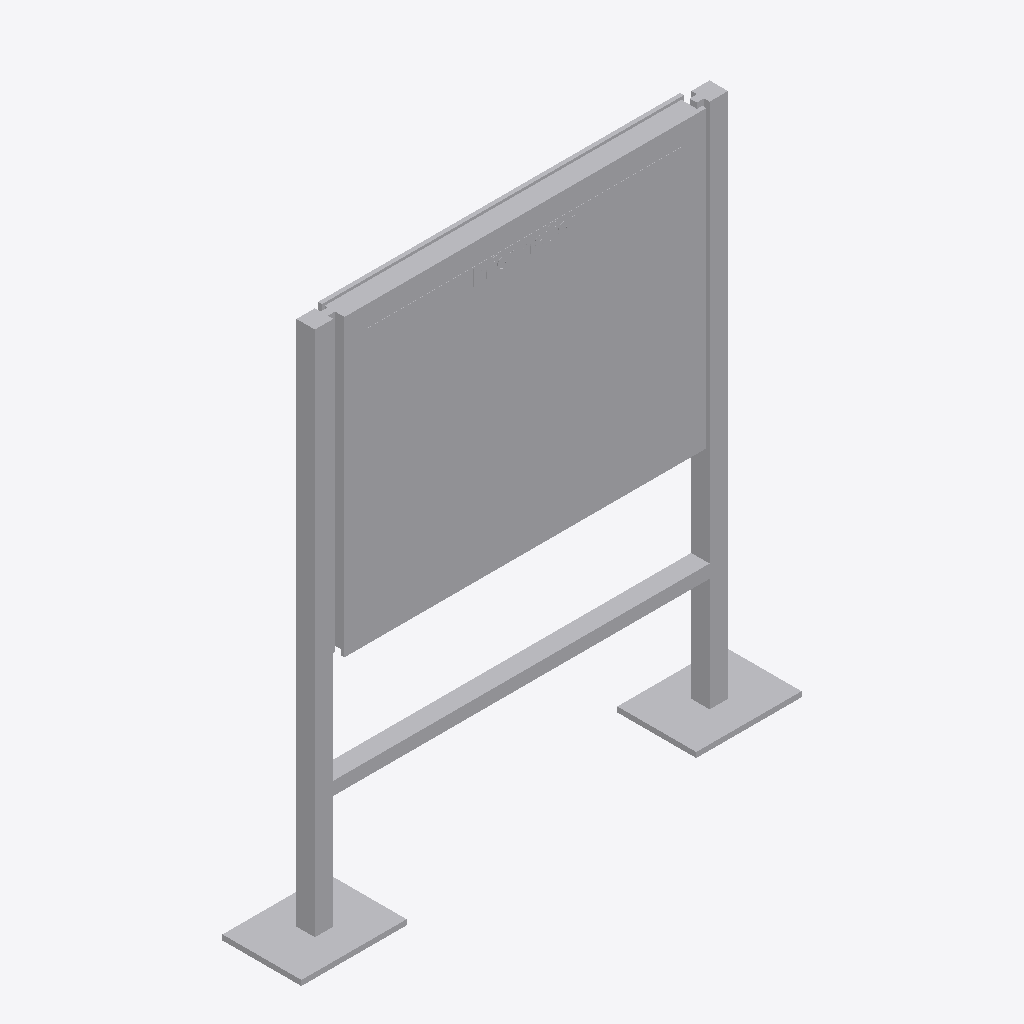
Isometric view of an IFC building model (IFC-SPF (STEP), schema IFC4, length unit metre), seen from the south-west, elements coloured by IFC class: 1 other element (light grey).
Extent 1.9 m × 0.3 m × 2.0 m (x, y, z). Storeys (1): Ebene 0 at 0.00 m. Elements (1): 1 IfcBuildingElementProxy.

HEADER;
FILE_DESCRIPTION(('ViewDefinition [CoordinationView_V2.0]','ExchangeRequirement []'),'2;1');
FILE_NAME('','2024-05-07T10:28:56',(''),(''),'ODA IFC SDK 22.6','22.1.1.516 - Exporter 22.1.1.516 - Default UI','');
FILE_SCHEMA(('IFC4'));
ENDSEC;
DATA;
#93=IFCPROJECT('3JkdSrIPPFBg8WI9Yiw3Uw',#20,'',$,$,'','',(#86),#83);
#105=IFCSITE('3JkdSrIPPFBg8WI9Yiw3Uu',#20,'Default',$,$,#104,$,$,.ELEMENT.,(42,24,53,508911),(-71,-15,-29,-58837),0.0,$,$);
#95=IFCBUILDING('3JkdSrIPPFBg8WI9Yiw3Ux',#20,'',$,$,#16,$,'',.ELEMENT.,$,$,#94);
#98=IFCBUILDINGSTOREY('3JkdSrIPPFBg8WI9XJ5yzH',#20,'Ebene 0',$,'Ebene:Ebene 1',#97,$,'Ebene 0',.ELEMENT.,0.0);
#879=IFCBUILDINGELEMENTPROXY('1i6pAm_OnA7es5OO9i1hyU',#20,'DB_Vitrine_Standard_DIN_A0_quer_zweiseitig:DB_Vitrine_Standard_DIN_A0_quer_zweiseitig:6459',$,'DB_Vitrine_Standard_DIN_A0_quer_zweiseitig:DB_Vitrine_Standard_DIN_A0_quer_zweiseitig',#878,#875,'6459',.NOTDEFINED.);
ENDSEC;
